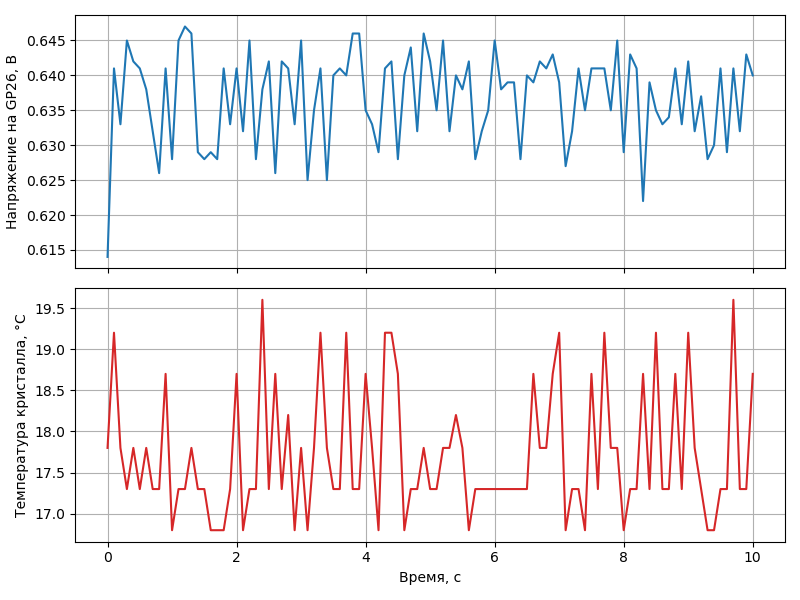

Values plotted in this chart, from the file beside it:
time_s, voltage_v, temp_c
0.000000, 0.614, 17.8
0.09991, 0.641, 19.2
0.1999, 0.633, 17.8
0.2999, 0.645, 17.3
0.3999, 0.642, 17.8
0.4999, 0.641, 17.3
0.5999, 0.638, 17.8
0.6999, 0.632, 17.3
0.7999, 0.626, 17.3
0.8999, 0.641, 18.7
0.9999, 0.628, 16.8
1.1, 0.645, 17.3
1.2, 0.647, 17.3
1.3, 0.646, 17.8
1.4, 0.629, 17.3
1.5, 0.628, 17.3
1.6, 0.629, 16.8
1.7, 0.628, 16.8
1.8, 0.641, 16.8
1.9, 0.633, 17.3
2, 0.641, 18.7
2.1, 0.632, 16.8
2.2, 0.645, 17.3
2.3, 0.628, 17.3
2.4, 0.638, 19.6
2.5, 0.642, 17.3
2.6, 0.626, 18.7
2.7, 0.642, 17.3
2.8, 0.641, 18.2
2.9, 0.633, 16.8
3, 0.645, 17.8
3.1, 0.625, 16.8
3.2, 0.635, 17.8
3.3, 0.641, 19.2
3.4, 0.625, 17.8
3.5, 0.640, 17.3
3.6, 0.641, 17.3
3.7, 0.640, 19.2
3.8, 0.646, 17.3
3.9, 0.646, 17.3
4, 0.635, 18.7
4.1, 0.633, 17.8
4.2, 0.629, 16.8
4.3, 0.641, 19.2
4.4, 0.642, 19.2
4.5, 0.628, 18.7
4.6, 0.640, 16.8
4.7, 0.644, 17.3
4.8, 0.632, 17.3
4.9, 0.646, 17.8
5, 0.642, 17.3
5.1, 0.635, 17.3
5.2, 0.645, 17.8
5.3, 0.632, 17.8
5.4, 0.640, 18.2
5.5, 0.638, 17.8
5.6, 0.642, 16.8
5.7, 0.628, 17.3
5.8, 0.632, 17.3
5.9, 0.635, 17.3
... 41 more rows
